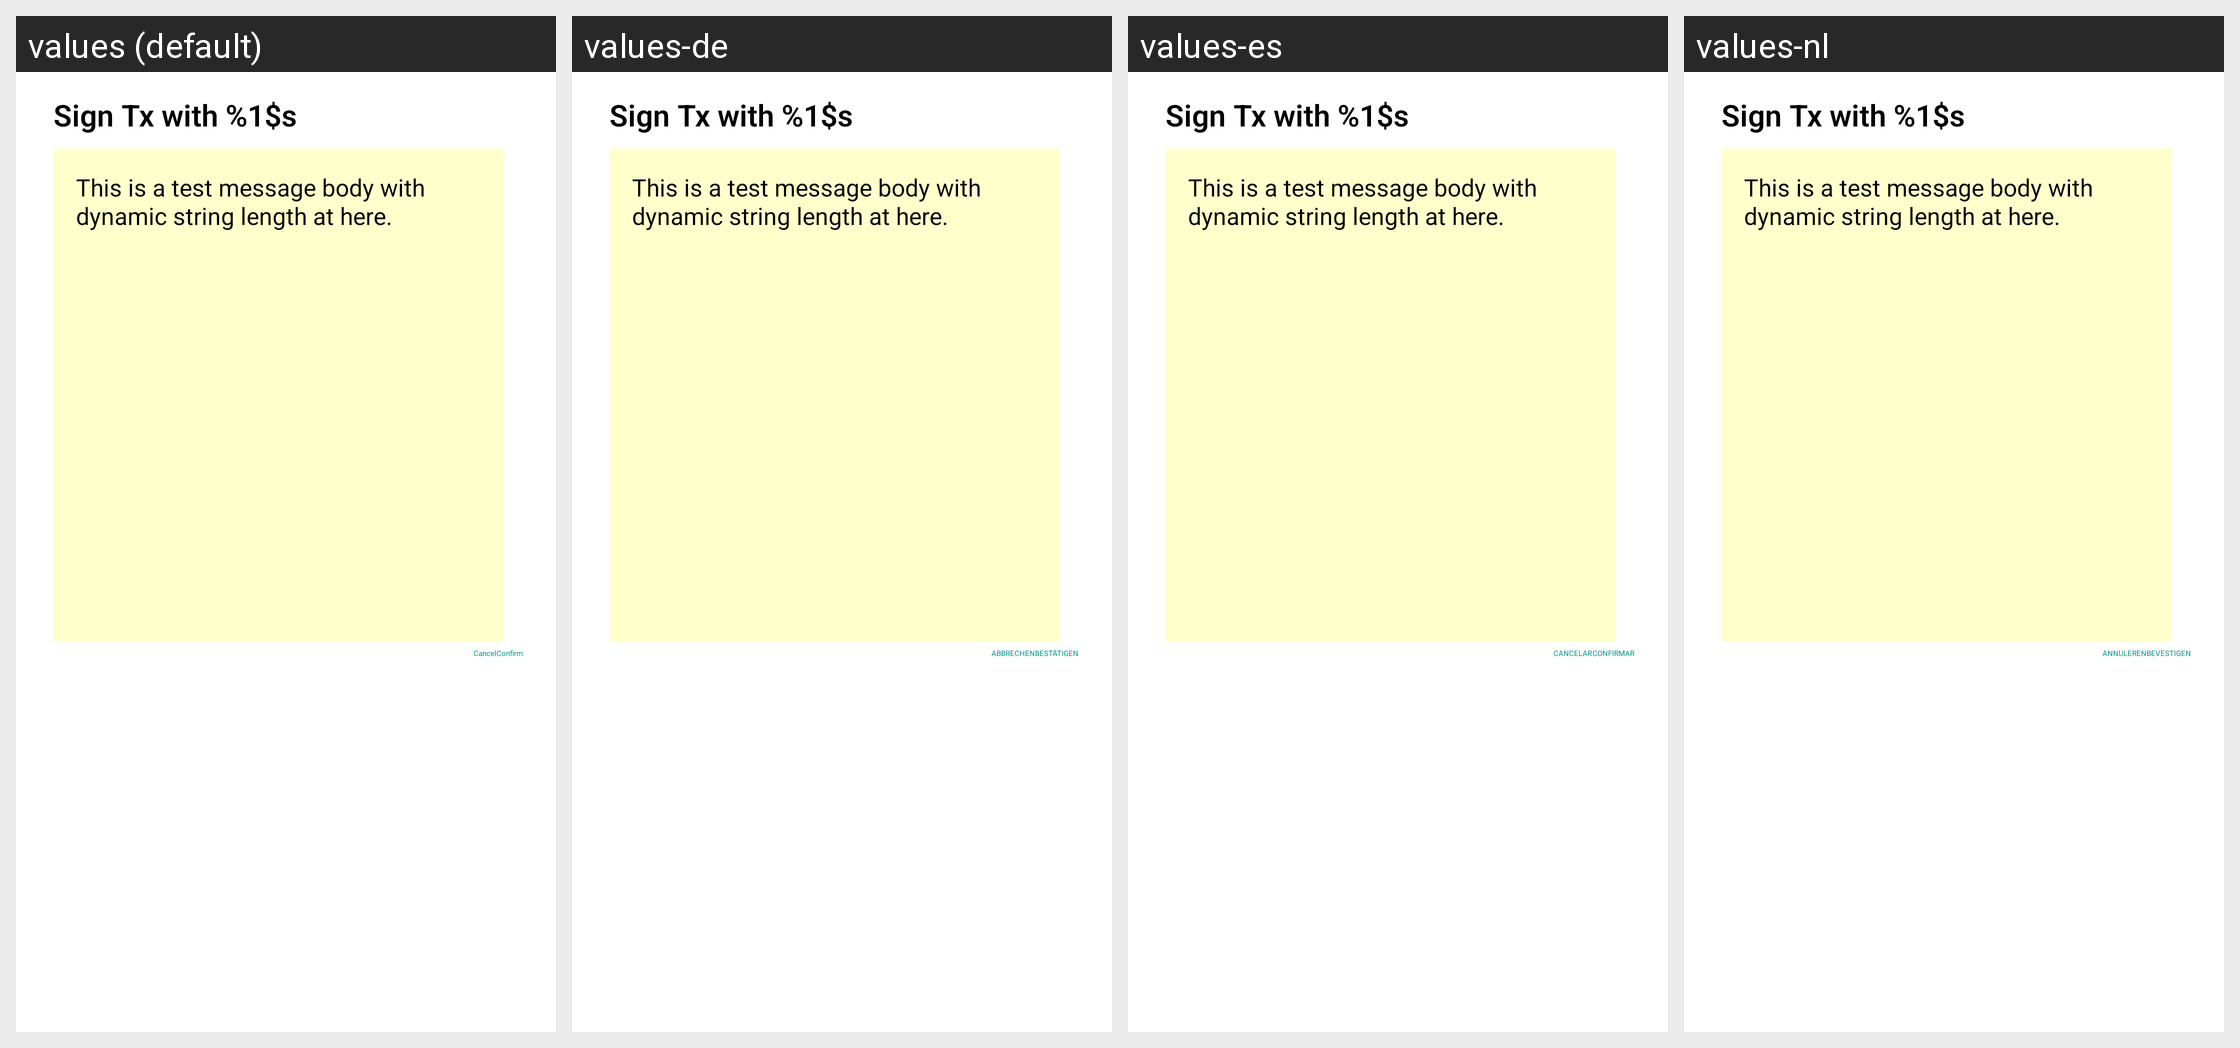

Here is an Android app screen in its default locale and in the app's own translations. Write out the translated-string differences for the strings that appear on this screen.
Android screen res/layout/signtx_activity.xml rendered under 4 locales, left to right: values (default), values-de, values-es, values-nl. Device: Nexus 5 (rendered at 1080×1920; each locale shown at half size, 540×960, under a caption strip naming it); theme Theme.MaterialComponents.DayNight.NoActionBar.
Other locales in the repository, not shown: values-af, values-am, values-ar, values-as, values-az, values-be, values-bg, values-bn, values-bs, values-ca, values-cs, values-da, values-el, values-en-rGB, values-en-rIN, values-es-rUS, values-et, values-eu, values-fa, values-fi, values-fr, values-fr-rCA, values-gl, values-gu, values-hi, values-hr, values-hu, values-hy, values-id, values-in, values-is, values-it, values-iw, values-ja, values-ka, values-kk, values-km, values-kn, values-ko, values-ky, values-lo, values-lt, values-lv, values-mk, values-ml, values-mn, values-mr, values-ms, values-my, values-nb, values-ne, values-or, values-pa, values-pl, values-pt, values-pt-rBR, values-pt-rPT, values-ro, values-ru, values-si, values-sk, values-sl, values-sq, values-sr, values-sv, values-sw, values-ta, values-te, values-th, values-tl, values-tr, values-uk, values-ur, values-uz, values-vi, values-zh, values-zh-rCN, values-zh-rHK, values-zh-rTW, values-zu.
Strings drawn on this screen, with the default value and each locale's value (text and hints the layout hard-codes, and strings that could not be matched under every locale, appear in the picture but are not listed):

sign_tx_title
  values: Sign Tx with %1$s
  values-de: Sign Tx with %1$s  [not translated; the default value is used]
  values-es: Sign Tx with %1$s  [not translated; the default value is used]
  values-nl: Sign Tx with %1$s  [not translated; the default value is used]

sign_tx_description
  values: This is a test message body with dynamic string length at here.
  values-de: This is a test message body with dynamic string length at here.  [not translated; the default value is used]
  values-es: This is a test message body with dynamic string length at here.  [not translated; the default value is used]
  values-nl: This is a test message body with dynamic string length at here.  [not translated; the default value is used]

reset_wallet_cancel
  values: Cancel
  values-de: ABBRECHEN
  values-es: CANCELAR
  values-nl: ANNULEREN

reset_wallet_confirm
  values: Confirm
  values-de: BESTÄTIGEN
  values-es: CONFIRMAR
  values-nl: BEVESTIGEN
